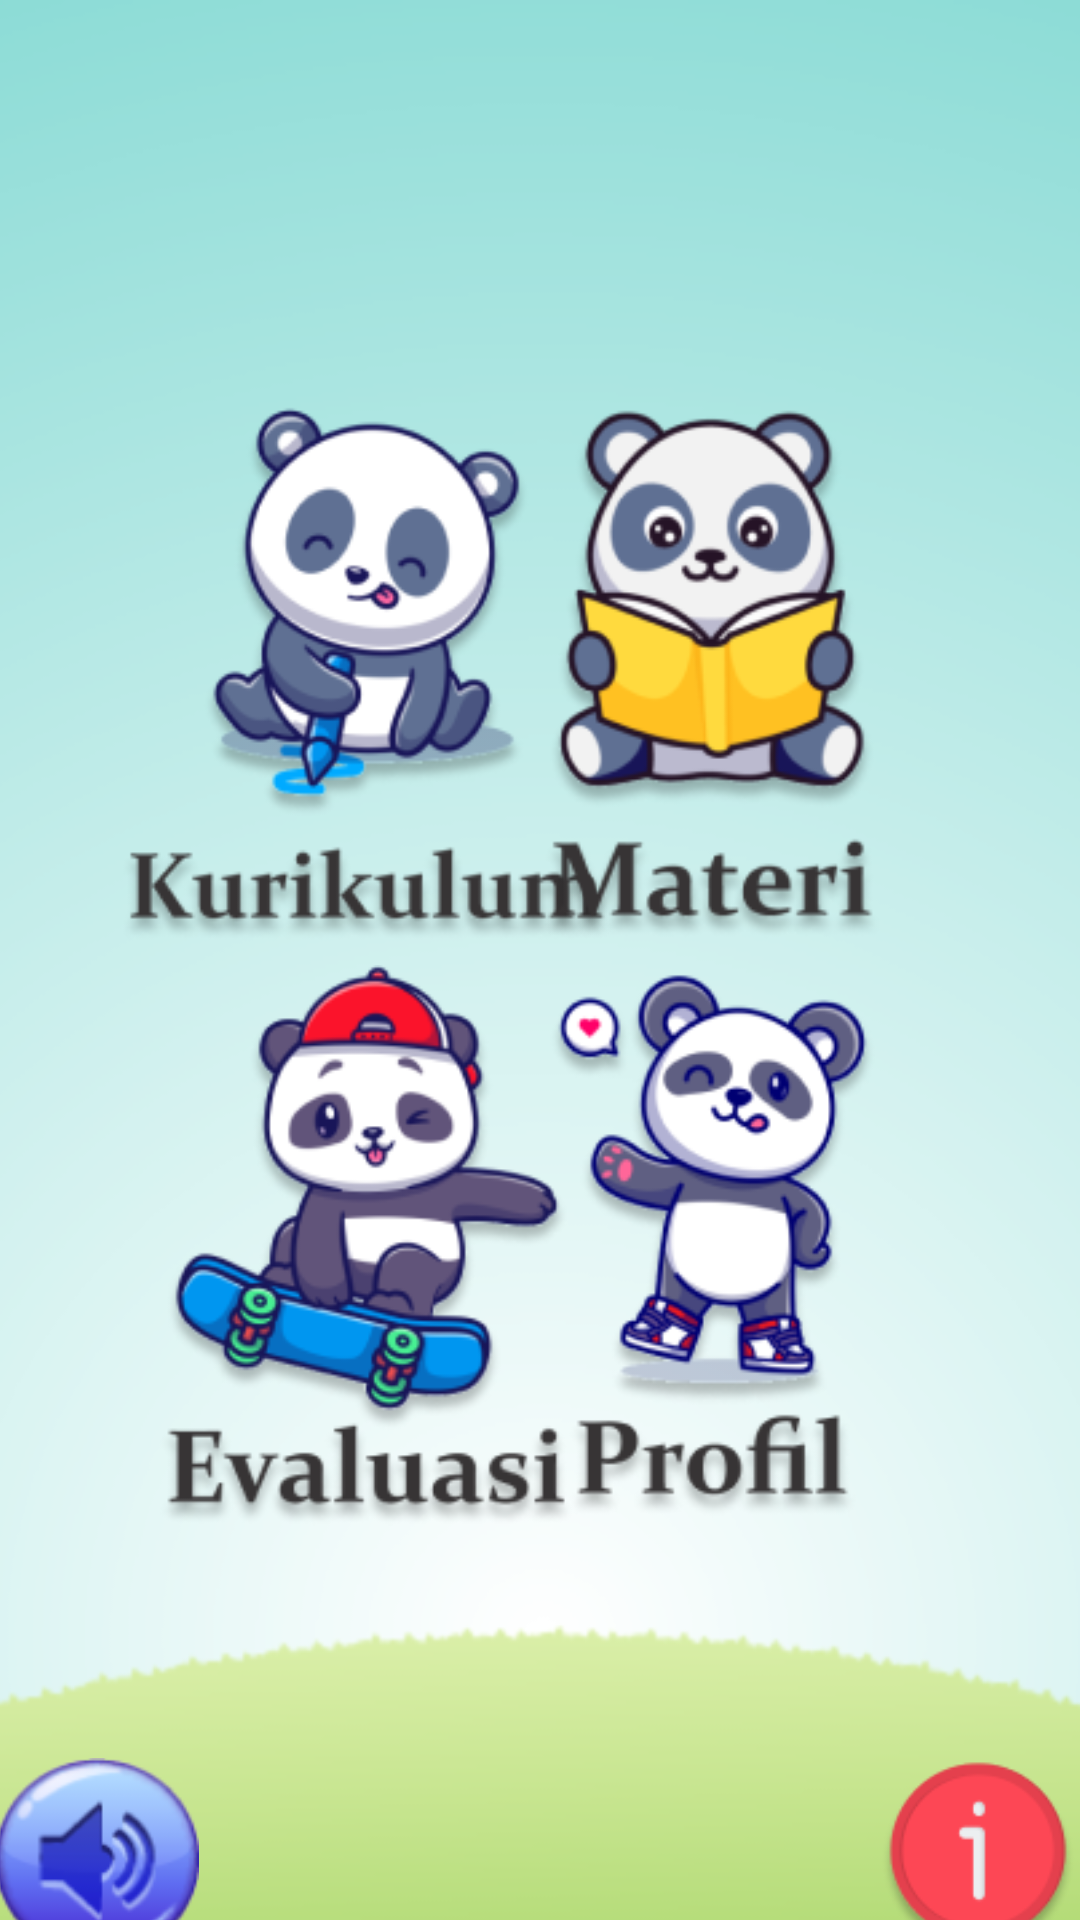

Layout XML and referenced resources for this Android screen:
<!-- AndroidManifest.xml: application theme Theme.HiddenObjekKu -->
<!-- res/layout/activity_menu_utama.xml -->
<?xml version="1.0" encoding="utf-8"?>
<androidx.constraintlayout.widget.ConstraintLayout xmlns:android="http://schemas.android.com/apk/res/android"
    xmlns:app="http://schemas.android.com/apk/res-auto"
    xmlns:tools="http://schemas.android.com/tools"
    android:layout_width="match_parent"
    android:layout_height="match_parent"
    android:background="@drawable/polospolos"
    tools:context=".Activitymenuutama">

    <ImageView
        android:id="@+id/logomediakecil"
        android:layout_width="95dp"
        android:layout_height="80dp"
        android:layout_marginStart="5dp"
        android:layout_marginTop="32dp"
        app:layout_constraintBottom_toBottomOf="parent"
        app:layout_constraintStart_toStartOf="parent"
        app:layout_constraintTop_toTopOf="parent"
        app:layout_constraintVertical_bias="0.024"
        app:srcCompat="@drawable/logomediakecil"
        android:contentDescription="@string/gambar_deskripsi" />

    <ImageView
        android:id="@+id/menubanner"
        android:layout_width="250dp"
        android:layout_height="72dp"
        android:layout_marginTop="100dp"
        android:contentDescription="@string/gambar_deskripsi"
        app:layout_constraintBottom_toBottomOf="parent"
        app:layout_constraintEnd_toEndOf="parent"
        app:layout_constraintStart_toStartOf="parent"
        app:layout_constraintTop_toTopOf="parent"
        app:layout_constraintVertical_bias="0.043"
        app:srcCompat="@drawable/menubanner" />

    <Button
        android:id="@+id/btkikd"
        android:layout_width="165dp"
        android:layout_height="187dp"
        android:layout_marginStart="40dp"
        android:layout_marginBottom="190dp"
        android:background="@drawable/btkikd"
        app:layout_constraintBottom_toBottomOf="parent"
        app:layout_constraintStart_toStartOf="parent"
        app:layout_constraintTop_toTopOf="parent"
        android:contentDescription="@string/kikd_button" />

    <Button
        android:id="@+id/btmateri"
        android:layout_width="165dp"
        android:layout_height="187dp"
        android:layout_marginEnd="40dp"
        android:layout_marginBottom="190dp"
        android:background="@drawable/btmateri"
        app:layout_constraintBottom_toBottomOf="parent"
        app:layout_constraintEnd_toEndOf="parent"
        app:layout_constraintTop_toTopOf="parent"
        android:contentDescription="@string/materi_button" />

    <Button
        android:id="@+id/btevaluasi"
        android:layout_width="165dp"
        android:layout_height="187dp"
        android:layout_marginStart="40dp"
        android:layout_marginTop="190dp"
        android:background="@drawable/btevaluasi"
        app:layout_constraintBottom_toBottomOf="parent"
        app:layout_constraintStart_toStartOf="parent"
        app:layout_constraintTop_toTopOf="parent"
        android:contentDescription="@string/evaluasi_button"/>

    <Button
        android:id="@+id/btprofil"
        android:layout_width="165dp"
        android:layout_height="187dp"
        android:layout_marginTop="190dp"
        android:layout_marginEnd="40dp"
        android:background="@drawable/btprofil"
        app:layout_constraintBottom_toBottomOf="parent"
        app:layout_constraintEnd_toEndOf="parent"
        app:layout_constraintTop_toTopOf="parent"
        android:contentDescription="@string/profil_button"/>

    <Button
        android:id="@+id/btpetunjuk"
        android:layout_width="68dp"
        android:layout_height="68dp"
        android:layout_marginStart="300dp"
        android:layout_marginTop="600dp"
        android:layout_marginEnd="4dp"
        android:background="@drawable/info"
        android:contentDescription="@string/petunjuk_button"
        app:layout_constraintBottom_toBottomOf="parent"
        app:layout_constraintEnd_toEndOf="parent"
        app:layout_constraintHorizontal_bias="0.692"
        app:layout_constraintStart_toStartOf="parent"
        app:layout_constraintTop_toTopOf="parent"
        app:layout_constraintVertical_bias="0.507" />

    <Button
        android:id="@+id/btsound"
        android:layout_width="68dp"
        android:layout_height="68dp"
        android:layout_marginStart="4dp"
        android:layout_marginTop="600dp"
        android:layout_marginEnd="300dp"
        android:background="@drawable/sound"
        app:layout_constraintBottom_toBottomOf="parent"
        app:layout_constraintEnd_toEndOf="parent"
        app:layout_constraintStart_toStartOf="parent"
        app:layout_constraintTop_toTopOf="parent"
        android:contentDescription="@string/suara_button"/>
</androidx.constraintlayout.widget.ConstraintLayout>
<!-- resources referenced by this layout -->
<resources>
  <!-- drawable btevaluasi: png bitmap (drawable, 33566 bytes) -->
  <!-- drawable btkikd: png bitmap (drawable, 29557 bytes) -->
  <!-- drawable btmateri: png bitmap (drawable, 29486 bytes) -->
  <!-- drawable btprofil: png bitmap (drawable, 28138 bytes) -->
  <!-- drawable info: png bitmap (drawable, 5286 bytes) -->
  <!-- drawable logomediakecil: png bitmap (drawable, 9672 bytes) -->
  <!-- drawable menubanner: png bitmap (drawable, 23643 bytes) -->
  <!-- drawable polospolos: png bitmap (drawable, 44998 bytes) -->
  <!-- drawable sound: png bitmap (drawable, 8776 bytes) -->
  <string name="evaluasi_button">Evaluasi</string>
  <string name="gambar_deskripsi">Deskripsi Gambar</string>
  <string name="kikd_button">kikd</string>
  <string name="materi_button">Materi</string>
  <string name="petunjuk_button">Petunjuk</string>
  <string name="profil_button">Profil</string>
  <string name="suara_button">Suara</string>
  <style name="Theme.HiddenObjekKu" parent="android:Theme.Material.Light.NoActionBar" />
</resources>
